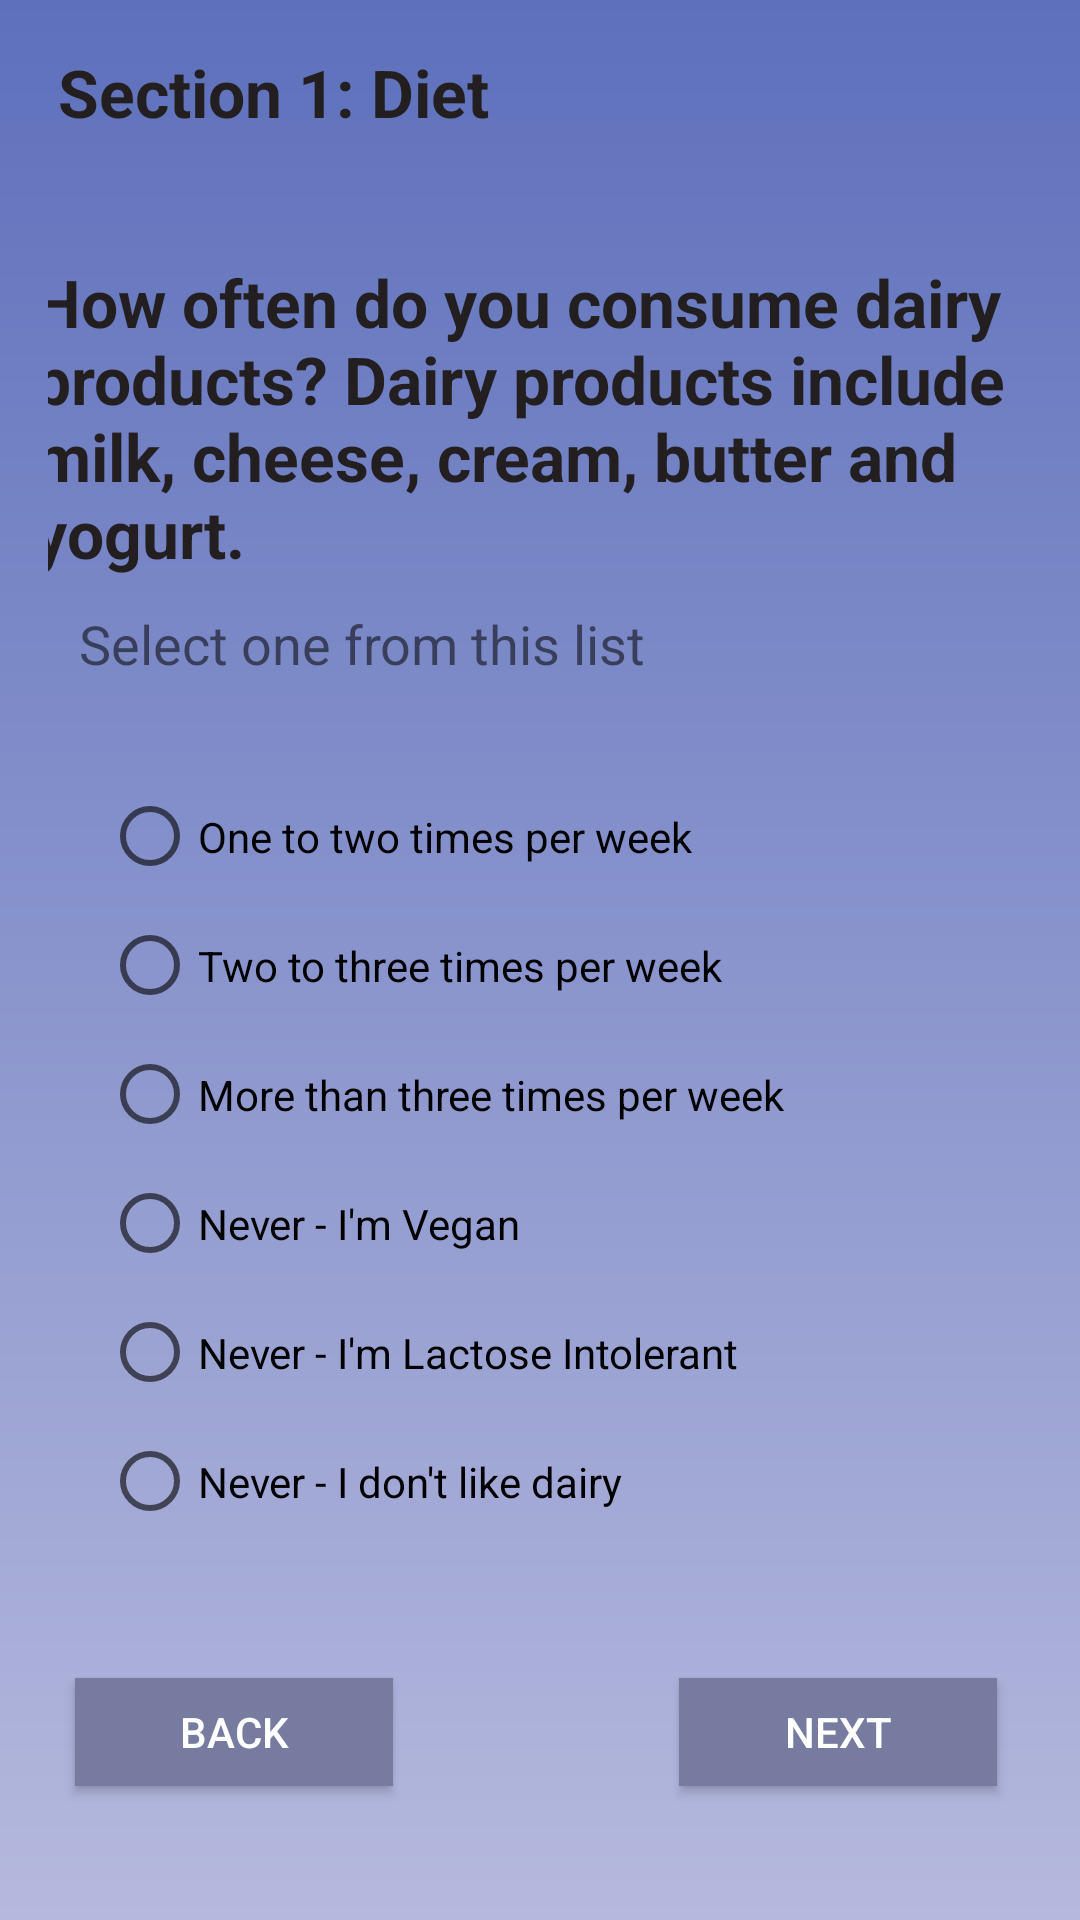

Layout XML and referenced resources for this Android screen:
<!-- AndroidManifest.xml: application theme AppTheme -->
<!-- res/layout/activity_quiz_pg2.xml -->
<?xml version="1.0" encoding="utf-8"?>
<androidx.constraintlayout.widget.ConstraintLayout xmlns:android="http://schemas.android.com/apk/res/android"
    xmlns:app="http://schemas.android.com/apk/res-auto"
    xmlns:tools="http://schemas.android.com/tools"
    android:id="@+id/activity_quiz"
    android:layout_width="match_parent"
    android:layout_height="match_parent"
    android:background="@drawable/gradient"
    android:orientation="vertical"
    android:paddingLeft="16dp"
    android:paddingTop="16dp"
    android:paddingRight="16dp"
    android:paddingBottom="16dp"
    tools:context=".QuizActivityDiet2">

    <TextView
        android:id="@+id/section1Diet"
        android:layout_width="164dp"
        android:layout_height="54dp"
        android:layout_marginBottom="257dp"
        android:text="Section 1: Diet"
        android:textColor="#231F20"
        android:textSize="22sp"
        android:textStyle="bold"
        app:layout_constraintBottom_toBottomOf="parent"
        app:layout_constraintEnd_toEndOf="parent"
        app:layout_constraintHorizontal_bias="0.02"
        app:layout_constraintStart_toStartOf="parent"
        app:layout_constraintTop_toTopOf="parent"
        app:layout_constraintVertical_bias="0.0" />

    <TextView
        android:id="@+id/howOftenDairy"
        android:layout_width="359dp"
        android:layout_height="107dp"
        android:text="How often do you consume dairy products? Dairy products include milk, cheese, cream, butter and yogurt."
        android:textColor="#231F20"
        android:textSize="22sp"
        android:textStyle="bold"
        app:layout_constraintBottom_toBottomOf="parent"
        app:layout_constraintEnd_toEndOf="parent"
        app:layout_constraintHorizontal_bias="0.172"
        app:layout_constraintStart_toStartOf="parent"
        app:layout_constraintTop_toTopOf="parent"
        app:layout_constraintVertical_bias="0.13999999" />


    <RadioGroup
        android:id="@+id/radioGroup2"
        android:layout_width="273dp"
        android:layout_height="282dp"
        android:layout_marginStart="37dp"
        android:layout_marginLeft="37dp"
        android:layout_marginEnd="37dp"
        android:layout_marginRight="37dp"
        app:layout_constraintBottom_toBottomOf="parent"
        app:layout_constraintEnd_toEndOf="parent"
        app:layout_constraintHorizontal_bias="1.0"
        app:layout_constraintStart_toStartOf="parent"
        app:layout_constraintTop_toTopOf="parent"
        app:layout_constraintVertical_bias="0.74">


        <RadioButton
            android:id="@+id/oneToTwoTimes2"
            android:layout_width="244dp"
            android:layout_height="43dp"
            android:text="One to two times per week"
            app:layout_constraintBottom_toBottomOf="parent"
            app:layout_constraintEnd_toEndOf="parent"
            app:layout_constraintHorizontal_bias="0.497"
            app:layout_constraintStart_toStartOf="parent"
            app:layout_constraintTop_toTopOf="parent"
            app:layout_constraintVertical_bias="0.47000003" />

        <RadioButton
            android:id="@+id/twoToThreeTimes2"
            android:layout_width="244dp"
            android:layout_height="43dp"
            android:text="Two to three times per week"
            app:layout_constraintBottom_toBottomOf="parent"
            app:layout_constraintEnd_toEndOf="parent"
            app:layout_constraintHorizontal_bias="0.497"
            app:layout_constraintStart_toStartOf="parent"
            app:layout_constraintTop_toTopOf="parent"
            app:layout_constraintVertical_bias="0.542" />

        <RadioButton
            android:id="@+id/moreThanThreeTimes2"
            android:layout_width="244dp"
            android:layout_height="43dp"
            android:text="More than three times per week"
            app:layout_constraintBottom_toBottomOf="parent"
            app:layout_constraintEnd_toEndOf="parent"
            app:layout_constraintHorizontal_bias="0.497"
            app:layout_constraintStart_toStartOf="parent"
            app:layout_constraintTop_toTopOf="parent"
            app:layout_constraintVertical_bias="0.609" />


        <RadioButton
            android:id="@+id/neverDairyVegan"
            android:layout_width="244dp"
            android:layout_height="43dp"
            android:text="Never - I'm Vegan"
            app:layout_constraintBottom_toBottomOf="parent"
            app:layout_constraintEnd_toEndOf="parent"
            app:layout_constraintHorizontal_bias="0.497"
            app:layout_constraintStart_toStartOf="parent"
            app:layout_constraintTop_toTopOf="parent"
            app:layout_constraintVertical_bias="0.677" />

        <RadioButton
            android:id="@+id/neverDairyLactoseInt"
            android:layout_width="244dp"
            android:layout_height="43dp"
            android:text="Never - I'm Lactose Intolerant"
            app:layout_constraintBottom_toBottomOf="parent"
            app:layout_constraintEnd_toEndOf="parent"
            app:layout_constraintHorizontal_bias="0.497"
            app:layout_constraintStart_toStartOf="parent"
            app:layout_constraintTop_toTopOf="parent"
            app:layout_constraintVertical_bias="0.74" />

        <RadioButton
            android:id="@+id/neverDairyDontLike"
            android:layout_width="244dp"
            android:layout_height="43dp"
            android:text="Never - I don't like dairy"
            app:layout_constraintBottom_toBottomOf="parent"
            app:layout_constraintEnd_toEndOf="parent"
            app:layout_constraintHorizontal_bias="0.497"
            app:layout_constraintStart_toStartOf="parent"
            app:layout_constraintTop_toTopOf="parent"
            app:layout_constraintVertical_bias="0.808" />

    </RadioGroup>

    <Button
        android:id="@+id/nextButton"
        android:layout_width="106dp"
        android:layout_height="36dp"
        android:background="#767B9F"
        android:text="Next"
        android:textColor="#FFF"
        app:layout_constraintBottom_toBottomOf="parent"
        app:layout_constraintEnd_toEndOf="parent"
        app:layout_constraintHorizontal_bias="0.947"
        app:layout_constraintStart_toStartOf="parent"
        app:layout_constraintTop_toTopOf="parent"
        app:layout_constraintVertical_bias="0.95" />

    <Button
        android:id="@+id/backButton2"
        android:layout_width="106dp"
        android:layout_height="36dp"
        android:background="#767B9F"
        android:text="Back"
        android:textColor="#FFF"
        app:layout_constraintBottom_toBottomOf="parent"
        app:layout_constraintEnd_toEndOf="parent"
        app:layout_constraintHorizontal_bias="0.04"
        app:layout_constraintStart_toStartOf="parent"
        app:layout_constraintTop_toTopOf="parent"
        app:layout_constraintVertical_bias="0.95" />

    <TextView
        android:id="@+id/selectOne"
        android:layout_width="218dp"
        android:layout_height="26dp"
        android:text="Select one from this list"
        android:textSize="18sp"
        app:layout_constraintBottom_toBottomOf="parent"
        app:layout_constraintEnd_toEndOf="parent"
        app:layout_constraintHorizontal_bias="0.093"
        app:layout_constraintStart_toStartOf="parent"
        app:layout_constraintTop_toTopOf="parent"
        app:layout_constraintVertical_bias="0.32" />



</androidx.constraintlayout.widget.ConstraintLayout>
<!-- resources referenced by this layout -->
<resources>
  <!-- drawable gradient (drawable) -->
  <?xml version="1.0" encoding="utf-8"?>
  <shape android:shape="rectangle"
      xmlns:android="http://schemas.android.com/apk/res/android">
      <gradient
          android:startColor="#B5B9DD"
          android:endColor="#5E70BC"
          android:angle="90"
          />
  
      ></shape>
  <style name="AppTheme" parent="Theme.AppCompat.Light.DarkActionBar">
          
          <item name="colorPrimary">#424E8F</item>
          <item name="colorPrimaryDark">#243063</item>
          <item name="colorAccent">#FFD09D</item>
      </style>
</resources>
